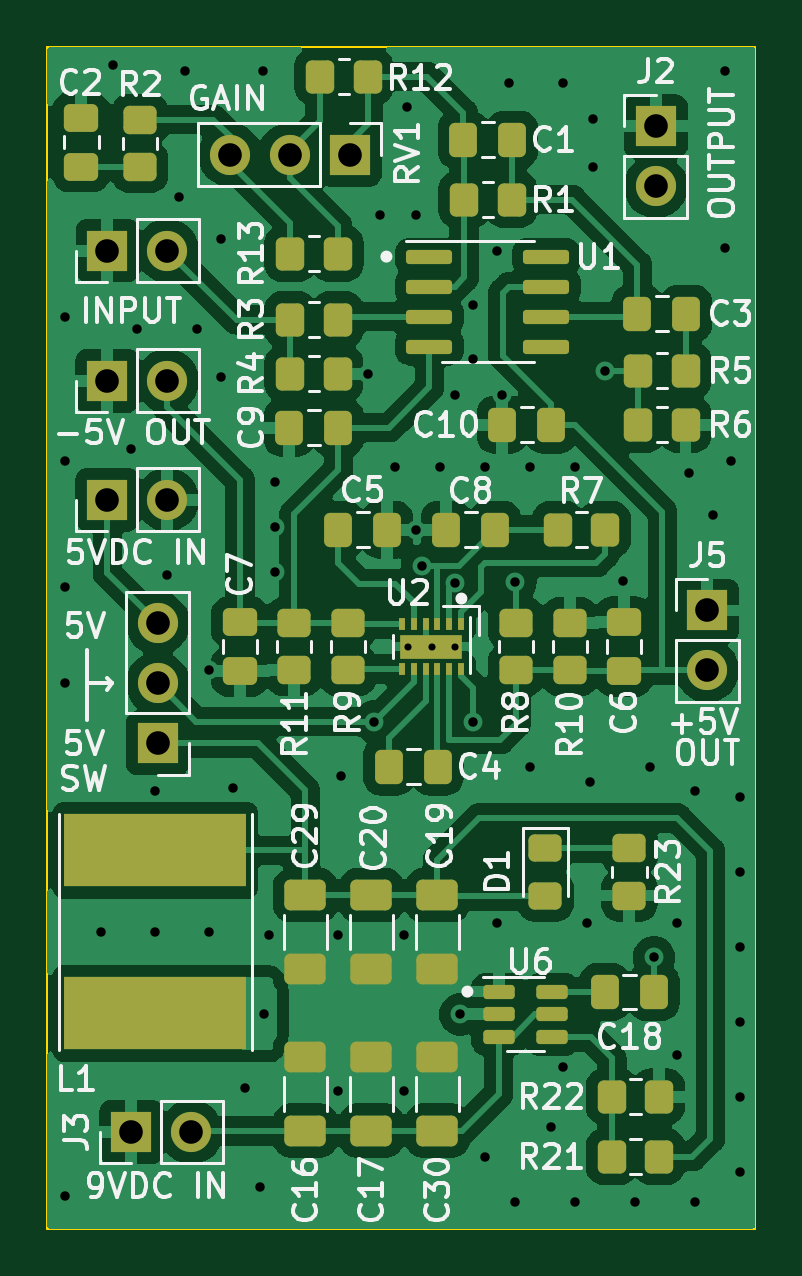
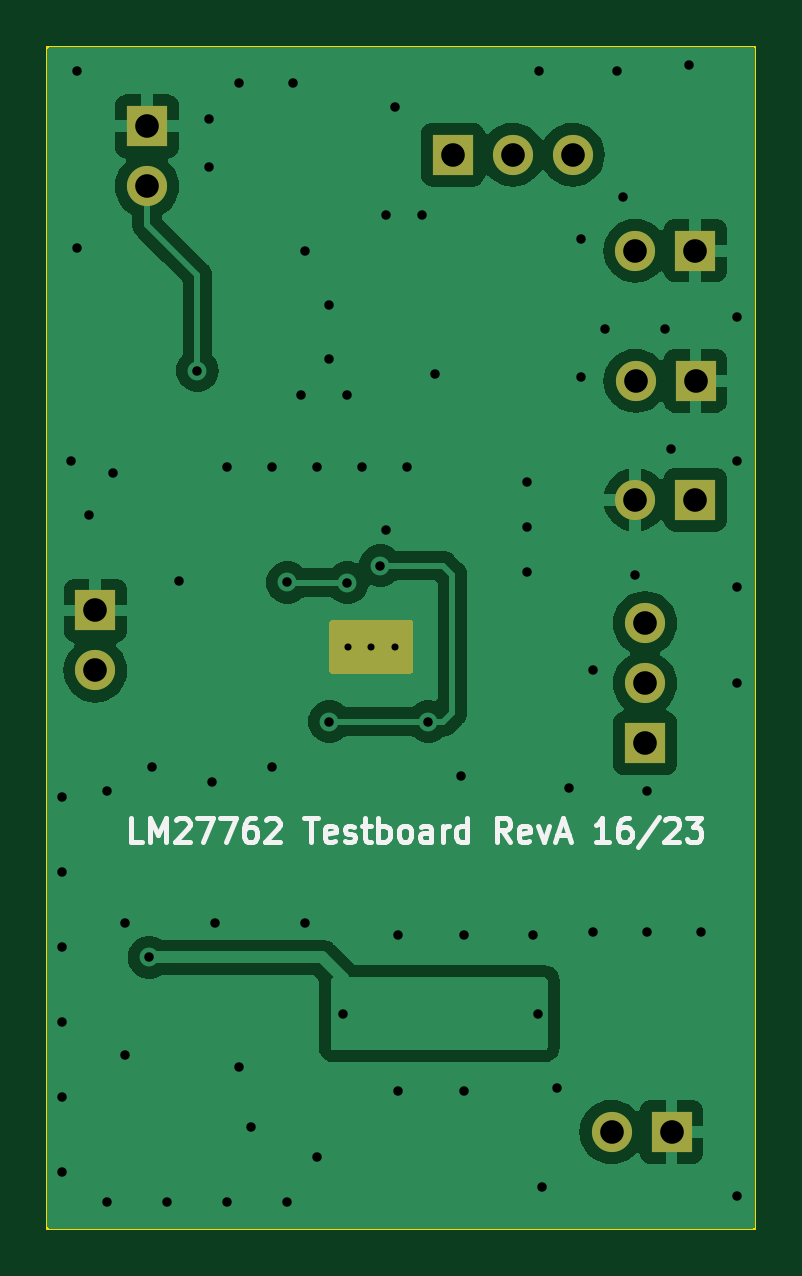
Circuit board: 11 layer files. Board 30.0 x 50.0 mm.
- bottom_copper: mxr_microamp-B_Cu.gbr (35710 bytes)
- bottom_mask: mxr_microamp-B_Mask.gbr (1673 bytes)
- paste: mxr_microamp-B_Paste.gbr (513 bytes)
- bottom_silk: mxr_microamp-B_Silkscreen.gbr (11638 bytes)
- outline: mxr_microamp-Edge_Cuts.gbr (670 bytes)
- top_copper: mxr_microamp-F_Cu.gbr (119475 bytes)
- top_mask: mxr_microamp-F_Mask.gbr (6505 bytes)
- paste: mxr_microamp-F_Paste.gbr (5805 bytes)
- top_silk: mxr_microamp-F_Silkscreen.gbr (85162 bytes)
- drill: mxr_microamp-NPTH.drl (330 bytes)
- drill: mxr_microamp-PTH.drl (1880 bytes)

=== bottom_copper: mxr_microamp-B_Cu.gbr (35710 bytes, source omitted) ===
=== bottom_mask: mxr_microamp-B_Mask.gbr ===
%TF.GenerationSoftware,KiCad,Pcbnew,7.0.1-3b83917a11~172~ubuntu22.04.1*%
%TF.CreationDate,2023-04-19T02:42:25+01:00*%
%TF.ProjectId,mxr_microamp,6d78725f-6d69-4637-926f-616d702e6b69,rev?*%
%TF.SameCoordinates,Original*%
%TF.FileFunction,Soldermask,Bot*%
%TF.FilePolarity,Negative*%
%FSLAX46Y46*%
G04 Gerber Fmt 4.6, Leading zero omitted, Abs format (unit mm)*
G04 Created by KiCad (PCBNEW 7.0.1-3b83917a11~172~ubuntu22.04.1) date 2023-04-19 02:42:25*
%MOMM*%
%LPD*%
G01*
G04 APERTURE LIST*
%ADD10O,1.700000X1.700000*%
%ADD11R,1.700000X1.700000*%
G04 APERTURE END LIST*
D10*
%TO.C,J7*%
X132080000Y-82677000D03*
D11*
X129540000Y-82677000D03*
%TD*%
D10*
%TO.C,J6*%
X131673600Y-87909400D03*
X131673600Y-90449400D03*
D11*
X131673600Y-92989400D03*
%TD*%
%TO.C,J2*%
X152755600Y-66873200D03*
D10*
X152755600Y-69413200D03*
%TD*%
D11*
%TO.C,RV1*%
X139805500Y-68072000D03*
D10*
X137265500Y-68072000D03*
X134725500Y-68072000D03*
%TD*%
D11*
%TO.C,J5*%
X154940000Y-87371000D03*
D10*
X154940000Y-89911000D03*
%TD*%
D11*
%TO.C,J1*%
X129540000Y-72136000D03*
D10*
X132080000Y-72136000D03*
%TD*%
D11*
%TO.C,J3*%
X130551000Y-109448600D03*
D10*
X133091000Y-109448600D03*
%TD*%
%TO.C,J4*%
X132075000Y-77647800D03*
D11*
X129535000Y-77647800D03*
%TD*%
G36*
X144972000Y-87773613D02*
G01*
X145017387Y-87819000D01*
X145034000Y-87881000D01*
X145034000Y-89919000D01*
X145017387Y-89981000D01*
X144972000Y-90026387D01*
X144910000Y-90043000D01*
X141602000Y-90043000D01*
X141540000Y-90026387D01*
X141494613Y-89981000D01*
X141478000Y-89919000D01*
X141478000Y-87881000D01*
X141494613Y-87819000D01*
X141540000Y-87773613D01*
X141602000Y-87757000D01*
X144910000Y-87757000D01*
X144972000Y-87773613D01*
G37*
M02*

=== paste: mxr_microamp-B_Paste.gbr ===
%TF.GenerationSoftware,KiCad,Pcbnew,7.0.1-3b83917a11~172~ubuntu22.04.1*%
%TF.CreationDate,2023-04-19T02:42:24+01:00*%
%TF.ProjectId,mxr_microamp,6d78725f-6d69-4637-926f-616d702e6b69,rev?*%
%TF.SameCoordinates,Original*%
%TF.FileFunction,Paste,Bot*%
%TF.FilePolarity,Positive*%
%FSLAX46Y46*%
G04 Gerber Fmt 4.6, Leading zero omitted, Abs format (unit mm)*
G04 Created by KiCad (PCBNEW 7.0.1-3b83917a11~172~ubuntu22.04.1) date 2023-04-19 02:42:24*
%MOMM*%
%LPD*%
G01*
G04 APERTURE LIST*
G04 APERTURE END LIST*
M02*

=== bottom_silk: mxr_microamp-B_Silkscreen.gbr (11638 bytes, source omitted) ===
=== outline: mxr_microamp-Edge_Cuts.gbr ===
%TF.GenerationSoftware,KiCad,Pcbnew,7.0.1-3b83917a11~172~ubuntu22.04.1*%
%TF.CreationDate,2023-04-19T02:42:25+01:00*%
%TF.ProjectId,mxr_microamp,6d78725f-6d69-4637-926f-616d702e6b69,rev?*%
%TF.SameCoordinates,Original*%
%TF.FileFunction,Profile,NP*%
%FSLAX46Y46*%
G04 Gerber Fmt 4.6, Leading zero omitted, Abs format (unit mm)*
G04 Created by KiCad (PCBNEW 7.0.1-3b83917a11~172~ubuntu22.04.1) date 2023-04-19 02:42:25*
%MOMM*%
%LPD*%
G01*
G04 APERTURE LIST*
%TA.AperFunction,Profile*%
%ADD10C,0.100000*%
%TD*%
G04 APERTURE END LIST*
D10*
X127000000Y-63500000D02*
X156972000Y-63500000D01*
X156972000Y-113538000D01*
X127000000Y-113538000D01*
X127000000Y-63500000D01*
M02*

=== top_copper: mxr_microamp-F_Cu.gbr (119475 bytes, source omitted) ===
=== top_mask: mxr_microamp-F_Mask.gbr (6505 bytes, source omitted) ===
=== paste: mxr_microamp-F_Paste.gbr ===
%TF.GenerationSoftware,KiCad,Pcbnew,7.0.1-3b83917a11~172~ubuntu22.04.1*%
%TF.CreationDate,2023-04-19T02:42:24+01:00*%
%TF.ProjectId,mxr_microamp,6d78725f-6d69-4637-926f-616d702e6b69,rev?*%
%TF.SameCoordinates,Original*%
%TF.FileFunction,Paste,Top*%
%TF.FilePolarity,Positive*%
%FSLAX46Y46*%
G04 Gerber Fmt 4.6, Leading zero omitted, Abs format (unit mm)*
G04 Created by KiCad (PCBNEW 7.0.1-3b83917a11~172~ubuntu22.04.1) date 2023-04-19 02:42:24*
%MOMM*%
%LPD*%
G01*
G04 APERTURE LIST*
G04 Aperture macros list*
%AMRoundRect*
0 Rectangle with rounded corners*
0 $1 Rounding radius*
0 $2 $3 $4 $5 $6 $7 $8 $9 X,Y pos of 4 corners*
0 Add a 4 corners polygon primitive as box body*
4,1,4,$2,$3,$4,$5,$6,$7,$8,$9,$2,$3,0*
0 Add four circle primitives for the rounded corners*
1,1,$1+$1,$2,$3*
1,1,$1+$1,$4,$5*
1,1,$1+$1,$6,$7*
1,1,$1+$1,$8,$9*
0 Add four rect primitives between the rounded corners*
20,1,$1+$1,$2,$3,$4,$5,0*
20,1,$1+$1,$4,$5,$6,$7,0*
20,1,$1+$1,$6,$7,$8,$9,0*
20,1,$1+$1,$8,$9,$2,$3,0*%
G04 Aperture macros list end*
%ADD10RoundRect,0.250000X-0.350000X-0.450000X0.350000X-0.450000X0.350000X0.450000X-0.350000X0.450000X0*%
%ADD11RoundRect,0.250000X-0.337500X-0.475000X0.337500X-0.475000X0.337500X0.475000X-0.337500X0.475000X0*%
%ADD12RoundRect,0.250000X-0.475000X0.337500X-0.475000X-0.337500X0.475000X-0.337500X0.475000X0.337500X0*%
%ADD13RoundRect,0.250000X0.625000X-0.400000X0.625000X0.400000X-0.625000X0.400000X-0.625000X-0.400000X0*%
%ADD14RoundRect,0.250000X0.450000X-0.350000X0.450000X0.350000X-0.450000X0.350000X-0.450000X-0.350000X0*%
%ADD15RoundRect,0.250000X-0.625000X0.400000X-0.625000X-0.400000X0.625000X-0.400000X0.625000X0.400000X0*%
%ADD16RoundRect,0.250000X-0.450000X0.350000X-0.450000X-0.350000X0.450000X-0.350000X0.450000X0.350000X0*%
%ADD17RoundRect,0.250000X0.350000X0.450000X-0.350000X0.450000X-0.350000X-0.450000X0.350000X-0.450000X0*%
%ADD18RoundRect,0.250000X0.475000X-0.337500X0.475000X0.337500X-0.475000X0.337500X-0.475000X-0.337500X0*%
%ADD19RoundRect,0.250000X0.337500X0.475000X-0.337500X0.475000X-0.337500X-0.475000X0.337500X-0.475000X0*%
%ADD20R,7.700000X3.100000*%
%ADD21RoundRect,0.150000X-0.512500X-0.150000X0.512500X-0.150000X0.512500X0.150000X-0.512500X0.150000X0*%
%ADD22RoundRect,0.150000X-0.825000X-0.150000X0.825000X-0.150000X0.825000X0.150000X-0.825000X0.150000X0*%
%ADD23R,0.800000X0.950000*%
%ADD24R,0.250000X0.500000*%
%ADD25RoundRect,0.250000X-0.450000X0.325000X-0.450000X-0.325000X0.450000X-0.325000X0.450000X0.325000X0*%
G04 APERTURE END LIST*
D10*
%TO.C,R13*%
X137281500Y-72263000D03*
X139281500Y-72263000D03*
%TD*%
%TO.C,R12*%
X138551500Y-64770000D03*
X140551500Y-64770000D03*
%TD*%
D11*
%TO.C,C10*%
X146261000Y-79502000D03*
X148336000Y-79502000D03*
%TD*%
%TO.C,C9*%
X137244000Y-79629000D03*
X139319000Y-79629000D03*
%TD*%
%TO.C,C3*%
X151976000Y-74803000D03*
X154051000Y-74803000D03*
%TD*%
D10*
%TO.C,R7*%
X148606000Y-83947000D03*
X150606000Y-83947000D03*
%TD*%
D12*
%TO.C,C7*%
X135148000Y-87862500D03*
X135148000Y-89937500D03*
%TD*%
%TO.C,C2*%
X128429050Y-66505000D03*
X128429050Y-68580000D03*
%TD*%
D11*
%TO.C,C5*%
X141393250Y-83947000D03*
X139318250Y-83947000D03*
%TD*%
D10*
%TO.C,R3*%
X137281500Y-75057000D03*
X139281500Y-75057000D03*
%TD*%
D13*
%TO.C,C16*%
X137922000Y-109386000D03*
X137922000Y-106286000D03*
%TD*%
%TO.C,C17*%
X140716000Y-109386000D03*
X140716000Y-106286000D03*
%TD*%
D14*
%TO.C,R2*%
X130918250Y-66593300D03*
X130918250Y-68593300D03*
%TD*%
D15*
%TO.C,C29*%
X137922000Y-99428000D03*
X137922000Y-102528000D03*
%TD*%
D16*
%TO.C,R23*%
X151638000Y-97438000D03*
X151638000Y-99438000D03*
%TD*%
D14*
%TO.C,R9*%
X139720000Y-89900000D03*
X139720000Y-87900000D03*
%TD*%
D10*
%TO.C,R1*%
X144647500Y-69977000D03*
X146647500Y-69977000D03*
%TD*%
D11*
%TO.C,C4*%
X141455000Y-93980000D03*
X143530000Y-93980000D03*
%TD*%
D17*
%TO.C,R6*%
X154013500Y-79502000D03*
X152013500Y-79502000D03*
%TD*%
D18*
%TO.C,C6*%
X151404000Y-89937500D03*
X151404000Y-87862500D03*
%TD*%
D15*
%TO.C,C20*%
X140716000Y-99428000D03*
X140716000Y-102528000D03*
%TD*%
D16*
%TO.C,R11*%
X137434000Y-87900000D03*
X137434000Y-89900000D03*
%TD*%
D13*
%TO.C,C30*%
X143510000Y-109386000D03*
X143510000Y-106286000D03*
%TD*%
D19*
%TO.C,C8*%
X145965250Y-83947000D03*
X143890250Y-83947000D03*
%TD*%
D16*
%TO.C,R8*%
X146832000Y-87900000D03*
X146832000Y-89900000D03*
%TD*%
D20*
%TO.C,L1*%
X131572000Y-104428000D03*
X131572000Y-97528000D03*
%TD*%
D11*
%TO.C,C18*%
X150600500Y-103518000D03*
X152675500Y-103518000D03*
%TD*%
D15*
%TO.C,C19*%
X143510000Y-99428000D03*
X143510000Y-102528000D03*
%TD*%
D11*
%TO.C,C1*%
X144610000Y-67437000D03*
X146685000Y-67437000D03*
%TD*%
D17*
%TO.C,R4*%
X139281500Y-77343000D03*
X137281500Y-77343000D03*
%TD*%
D21*
%TO.C,U6*%
X146100800Y-103518000D03*
X146100800Y-104468000D03*
X146100800Y-105418000D03*
X148375800Y-105418000D03*
X148375800Y-104468000D03*
X148375800Y-103518000D03*
%TD*%
D22*
%TO.C,U1*%
X143172500Y-72390000D03*
X143172500Y-73660000D03*
X143172500Y-74930000D03*
X143172500Y-76200000D03*
X148122500Y-76200000D03*
X148122500Y-74930000D03*
X148122500Y-73660000D03*
X148122500Y-72390000D03*
%TD*%
D23*
%TO.C,U2*%
X143760000Y-88900000D03*
X142760000Y-88900000D03*
D24*
X144510000Y-87950000D03*
X144010000Y-87950000D03*
X143510000Y-87950000D03*
X143010000Y-87950000D03*
X142510000Y-87950000D03*
X142010000Y-87950000D03*
X142010000Y-89850000D03*
X142510000Y-89850000D03*
X143010000Y-89850000D03*
X143510000Y-89850000D03*
X144010000Y-89850000D03*
X144510000Y-89850000D03*
%TD*%
D14*
%TO.C,R10*%
X149118000Y-89900000D03*
X149118000Y-87900000D03*
%TD*%
D10*
%TO.C,R22*%
X150892000Y-107950000D03*
X152892000Y-107950000D03*
%TD*%
D17*
%TO.C,R5*%
X154013500Y-77216000D03*
X152013500Y-77216000D03*
%TD*%
%TO.C,R21*%
X150892000Y-110490000D03*
X152892000Y-110490000D03*
%TD*%
D25*
%TO.C,D1*%
X148082000Y-97413000D03*
X148082000Y-99463000D03*
%TD*%
M02*

=== top_silk: mxr_microamp-F_Silkscreen.gbr (85162 bytes, source omitted) ===
=== drill: mxr_microamp-NPTH.drl ===
M48
; DRILL file {KiCad 7.0.1-3b83917a11~172~ubuntu22.04.1} date Wed 19 Apr 2023 02:42:27 BST
; FORMAT={-:-/ absolute / inch / decimal}
; #@! TF.CreationDate,2023-04-19T02:42:27+01:00
; #@! TF.GenerationSoftware,Kicad,Pcbnew,7.0.1-3b83917a11~172~ubuntu22.04.1
; #@! TF.FileFunction,NonPlated,1,2,NPTH
FMAT,2
INCH
%
G90
G05
T0
M30

=== drill: mxr_microamp-PTH.drl ===
M48
; DRILL file {KiCad 7.0.1-3b83917a11~172~ubuntu22.04.1} date Wed 19 Apr 2023 02:42:27 BST
; FORMAT={-:-/ absolute / inch / decimal}
; #@! TF.CreationDate,2023-04-19T02:42:27+01:00
; #@! TF.GenerationSoftware,Kicad,Pcbnew,7.0.1-3b83917a11~172~ubuntu22.04.1
; #@! TF.FileFunction,Plated,1,2,PTH
FMAT,2
INCH
; #@! TA.AperFunction,Plated,PTH,ComponentDrill
T1C0.0118
; #@! TA.AperFunction,Plated,PTH,ViaDrill
T2C0.0157
; #@! TA.AperFunction,Plated,PTH,ComponentDrill
T3C0.0394
%
G90
G05
T1
X5.6008Y-3.5
X5.6402Y-3.5
X5.6795Y-3.5
T2
X5.03Y-2.95
X5.03Y-3.19
X5.03Y-3.4
X5.03Y-3.56
X5.03Y-4.415
X5.09Y-3.975
X5.11Y-2.53
X5.14Y-3.17
X5.15Y-2.97
X5.18Y-3.74
X5.18Y-3.9755
X5.2Y-3.38
X5.22Y-2.75
X5.23Y-2.54
X5.25Y-2.97
X5.27Y-3.539
X5.27Y-3.975
X5.29Y-2.82
X5.29Y-3.05
X5.31Y-3.735
X5.33Y-4.235
X5.355Y-4.4
X5.36Y-2.54
X5.3617Y-4.113
X5.37Y-3.98
X5.38Y-3.225
X5.38Y-3.3
X5.38Y-3.375
X5.485Y-3.98
X5.485Y-4.24
X5.49Y-3.715
X5.5342Y-3.045
X5.5449Y-3.6249
X5.555Y-2.78
X5.58Y-3.2
X5.595Y-3.98
X5.595Y-4.24
X5.6Y-2.6
X5.615Y-2.78
X5.615Y-3.305
X5.625Y-3.365
X5.655Y-3.2
X5.68Y-3.08
X5.6801Y-3.3935
X5.688Y-4.113
X5.71Y-2.93
X5.71Y-3.02
X5.71Y-3.625
X5.73Y-3.2
X5.73Y-4.35
X5.75Y-2.84
X5.75Y-3.96
X5.758Y-3.081
X5.77Y-2.56
X5.78Y-3.393
X5.78Y-4.425
X5.805Y-3.2
X5.805Y-3.7
X5.84Y-4.3
X5.86Y-2.56
X5.86Y-4.2
X5.88Y-3.2
X5.88Y-4.425
X5.9Y-3.96
X5.905Y-3.725
X5.91Y-2.62
X5.91Y-2.7
X5.93Y-3.04
X5.96Y-3.39
X5.98Y-4.425
X6.005Y-3.7
X6.0108Y-4.0178
X6.05Y-3.96
X6.05Y-4.18
X6.07Y-3.21
X6.08Y-3.74
X6.08Y-4.425
X6.11Y-3.28
X6.13Y-2.54
X6.13Y-2.835
X6.14Y-3.19
X6.155Y-3.75
X6.155Y-3.875
X6.155Y-4.0
X6.155Y-4.125
X6.155Y-4.25
X6.155Y-4.375
T3
X5.0998Y-3.057
X5.1Y-2.84
X5.1Y-3.255
X5.1398Y-4.309
X5.184Y-3.461
X5.184Y-3.561
X5.184Y-3.661
X5.1998Y-3.057
X5.2Y-2.84
X5.2Y-3.255
X5.2398Y-4.309
X5.3042Y-2.68
X5.4042Y-2.68
X5.5042Y-2.68
X6.014Y-2.6328
X6.014Y-2.7328
X6.1Y-3.4398
X6.1Y-3.5398
T0
M30

